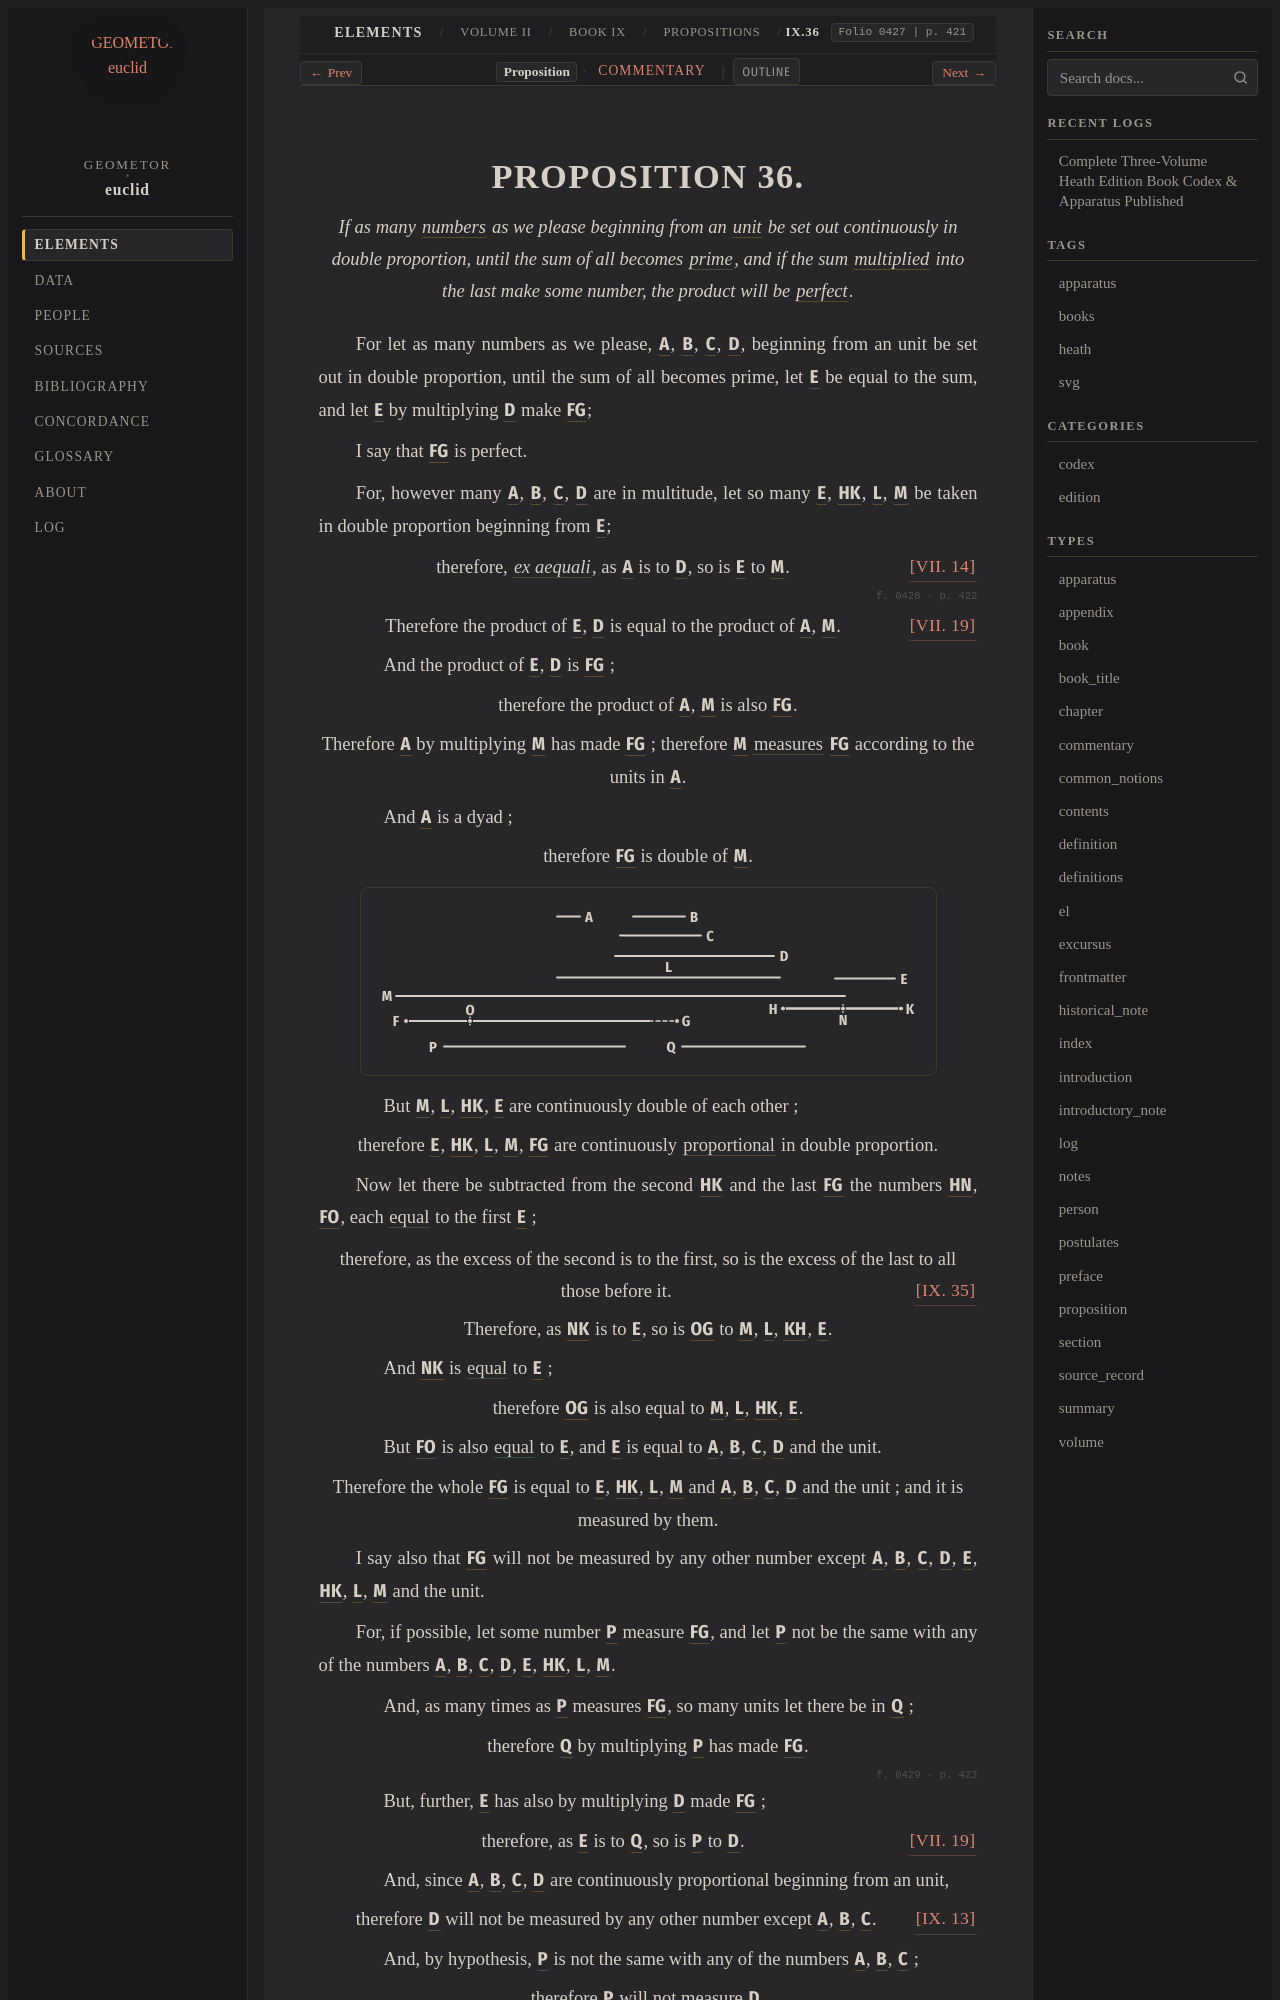

repository: geometor/euclid · page: heath/volume_II/book_ix/propositions/36/index.html · generator: sphinx

:canonical_id: IX.36
:volume: II
:book: IX
:proposition: 36
:type: proposition
:title: Proposition IX.36
:folios: 0427, 0428, 0429, 0430
:folio: 0427
:page: 421
:pages: 421, 422, 423, 424
:dependencies: VII.def.1, VII.def.2, VII.def.11, VII.def.15, VII.def.20, VII.def.22, VII.14, VII.19, VII.20, VII.21, VII.29, IX.13, IX.35

.. _IX.36:

.. folio:: 0427
   :page: 421
